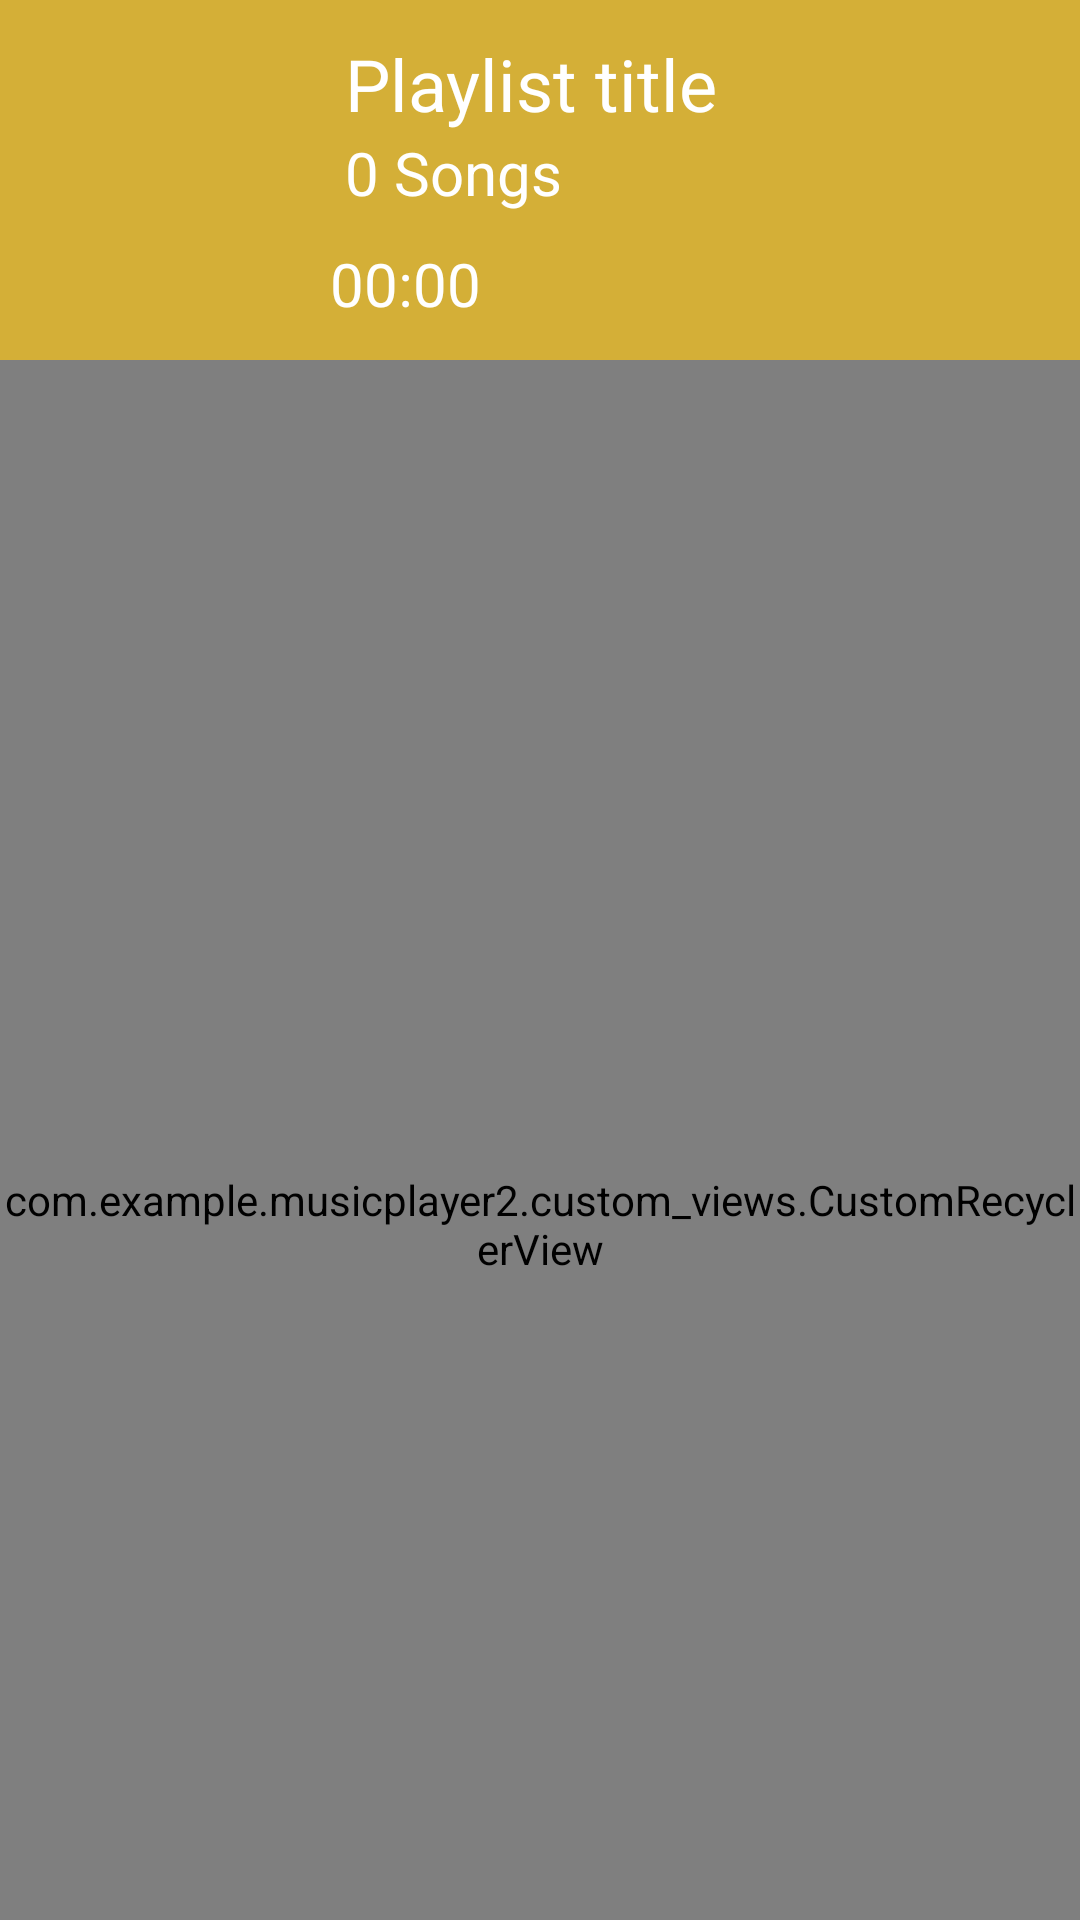

The Android layout XML behind this screen, and the referenced resources:
<!-- AndroidManifest.xml: application theme Theme.MusicPlayer -->
<!-- res/layout/fragment_playlist.xml -->
<?xml version="1.0" encoding="utf-8"?>
<androidx.coordinatorlayout.widget.CoordinatorLayout xmlns:android="http://schemas.android.com/apk/res/android"
    xmlns:app="http://schemas.android.com/apk/res-auto"
    xmlns:tools="http://schemas.android.com/tools"
    android:layout_width="match_parent"
    android:layout_height="match_parent">

    <com.google.android.material.appbar.AppBarLayout
        android:id="@+id/layout_playlist_appbar"
        android:layout_width="match_parent"
        android:layout_height="wrap_content">

        <com.google.android.material.appbar.CollapsingToolbarLayout
            android:id="@+id/layout_playlist_collapsing_toolbar"
            android:layout_width="match_parent"
            android:layout_height="wrap_content"
            android:background="?colorPrimary"
            app:layout_scrollFlags="scroll|exitUntilCollapsed">

            <RelativeLayout
                android:id="@+id/layout_playlist_toolbar_content"
                android:layout_width="match_parent"
                android:layout_height="match_parent"
                android:paddingHorizontal="10dp"
                android:paddingVertical="10dp"
                app:layout_collapseMode="pin">

                <ImageView
                    android:id="@+id/imageview_playlist_icon"
                    android:layout_width="100dp"
                    android:layout_height="100dp"
                    android:adjustViewBounds="true"
                    android:contentDescription="Playlist icon"
                    android:src="@drawable/ic_playlist" />

                <LinearLayout
                    android:layout_width="wrap_content"
                    android:layout_height="wrap_content"
                    android:layout_centerVertical="true"
                    android:layout_toEndOf="@+id/imageview_playlist_icon"
                    android:orientation="vertical">

                    <LinearLayout
                        android:layout_width="wrap_content"
                        android:layout_height="wrap_content"
                        android:layout_marginStart="5dp"
                        android:orientation="vertical">

                        <TextView
                            android:id="@+id/textview_playlist_name"
                            android:layout_width="wrap_content"
                            android:layout_height="wrap_content"
                            android:text="Playlist title"
                            android:textColor="?colorOnPrimary"
                            android:textSize="24sp"
                            tools:ignore="HardcodedText" />

                        <TextView
                            android:id="@+id/textview_playlist_song_count"
                            android:layout_width="wrap_content"
                            android:layout_height="wrap_content"
                            android:paddingBottom="10dp"
                            android:text="0 Songs"
                            android:textColor="?colorOnPrimary"
                            android:textSize="20sp"
                            tools:ignore="HardcodedText" />
                    </LinearLayout>

                    <TextView
                        android:id="@+id/textview_playlist_total_duration"
                        android:layout_width="wrap_content"
                        android:layout_height="wrap_content"
                        android:drawablePadding="5dp"
                        android:text="00:00"
                        android:textColor="?colorOnPrimary"
                        android:textSize="20sp"
                        app:drawableLeftCompat="@drawable/ic_runtime"
                        tools:ignore="HardcodedText" />
                </LinearLayout>
            </RelativeLayout>

            <Toolbar
                android:id="@+id/toolbar_playlist"
                android:layout_width="match_parent"
                android:layout_height="?attr/actionBarSize"
                app:layout_collapseMode="pin" />
        </com.google.android.material.appbar.CollapsingToolbarLayout>

    </com.google.android.material.appbar.AppBarLayout>

    <com.example.musicplayer2.custom_views.CustomRecyclerView
        android:id="@+id/recyclerview_playlist_songs"
        android:layout_width="match_parent"
        android:layout_height="match_parent"
        app:layout_anchorGravity="bottom|end"
        app:layout_behavior="com.google.android.material.appbar.AppBarLayout$ScrollingViewBehavior" />

</androidx.coordinatorlayout.widget.CoordinatorLayout>
<!-- resources referenced by this layout -->
<resources>
  <style name="Theme.MusicPlayer" parent="Theme.Material3.DayNight.NoActionBar">
          
          <item name="colorPrimary">#D4AF37</item>
          <item name="colorPrimaryVariant">#004a9a</item> 
          <item name="colorOnPrimary">@android:color/white</item>
  
          
          <item name="colorSecondary">#badcff</item>
          <item name="colorOnSecondary">@android:color/black</item>
  
          
          <item name="android:windowBackground">@drawable/bg_blue</item>
          <item name="android:statusBarColor">#004a9a</item>
      </style>
</resources>
